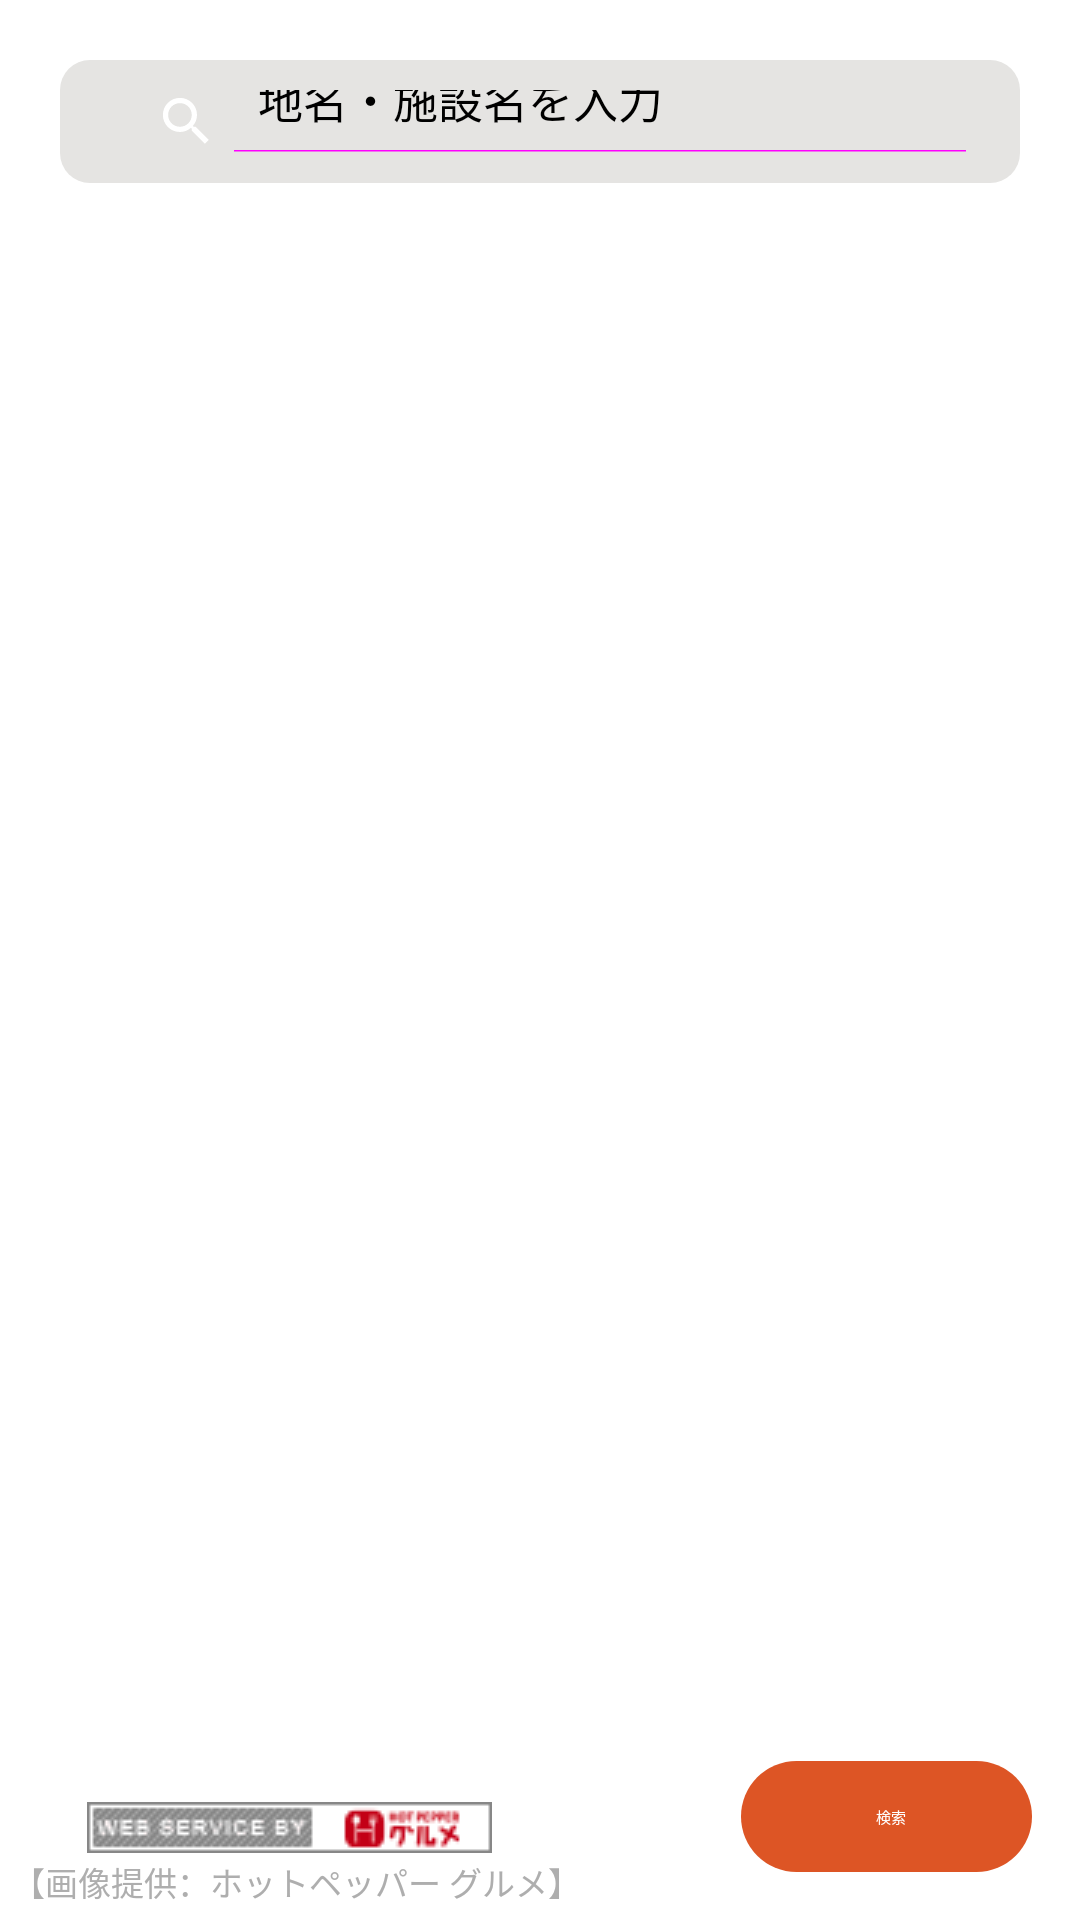

Reconstruct the res/layout file that produces this screen, plus the resources it refers to.
<!-- AndroidManifest.xml: application theme AppTheme.SplashScreen -->
<!-- res/layout/fragment_search_screen.xml -->
<?xml version="1.0" encoding="utf-8"?>
<androidx.constraintlayout.widget.ConstraintLayout xmlns:android="http://schemas.android.com/apk/res/android"
    xmlns:app="http://schemas.android.com/apk/res-auto"
    xmlns:tools="http://schemas.android.com/tools"
    android:id="@+id/search_screen_view"
    android:layout_width="match_parent"
    android:layout_height="match_parent"
    android:layout_marginLeft="10dp"
    android:layout_marginRight="10dp"
    android:background="@color/white"
    android:focusable="true"
    android:focusableInTouchMode="true"
    android:nestedScrollingEnabled="true">

    <androidx.appcompat.widget.SearchView
        android:id="@+id/search_location_view"
        android:layout_width="0dp"
        android:layout_height="41dp"
        android:layout_marginStart="20dp"
        android:layout_marginTop="20dp"
        android:layout_marginEnd="20dp"
        android:background="@drawable/search_view_background"
        android:focusable="true"
        android:focusableInTouchMode="true"
        android:queryBackground="@null"
        android:theme="@style/MyAppSearchView"
        app:iconifiedByDefault="false"
        app:layout_constraintEnd_toEndOf="parent"
        app:layout_constraintHorizontal_bias="0.589"
        app:layout_constraintStart_toStartOf="parent"
        app:layout_constraintTop_toTopOf="parent"
        app:queryHint="@string/search_tooltip">

    </androidx.appcompat.widget.SearchView>

    <androidx.appcompat.widget.AppCompatButton
        android:id="@+id/gourmet_search_button"
        android:layout_width="97dp"
        android:layout_height="37dp"
        android:layout_marginEnd="16dp"
        android:layout_marginBottom="16dp"
        android:background="@drawable/searching_button"
        android:clickable="true"
        android:elevation="7dp"
        android:gravity="left|center"
        android:paddingLeft="45dp"
        android:text="@string/search"
        android:textColor="@color/white"
        app:layout_constraintBottom_toBottomOf="parent"
        app:layout_constraintEnd_toEndOf="parent" />

    <androidx.appcompat.widget.AppCompatImageView
        android:id="@+id/gourmet_search_button_icon"
        android:layout_width="wrap_content"
        android:layout_height="wrap_content"
        android:layout_marginStart="3dp"
        android:layout_marginBottom="1dp"
        android:elevation="7dp"
        android:tint="@color/white"
        app:layout_constraintBottom_toBottomOf="@+id/gourmet_search_button"
        app:layout_constraintEnd_toEndOf="@+id/gourmet_search_button"
        app:layout_constraintHorizontal_bias="0.12"
        app:layout_constraintStart_toStartOf="@+id/gourmet_search_button"
        app:layout_constraintTop_toTopOf="@+id/gourmet_search_button"
        app:layout_constraintVertical_bias="0.615"
        app:srcCompat="@drawable/search_fill0_wght400_grad0_opsz24" />

    <ExpandableListView
        android:id="@+id/parameter_settings"
        android:layout_width="0dp"
        android:layout_height="0dp"
        android:layout_marginTop="5dp"
        android:layout_marginBottom="30dp"
        android:background="@color/transparent"
        android:clipChildren="false"
        android:clipToPadding="false"
        android:fadingEdgeLength="5dp"
        android:groupIndicator="@null"
        android:nestedScrollingEnabled="true"
        android:requiresFadingEdge="vertical"
        app:layout_constraintBottom_toTopOf="@+id/hotpapper_credit_image"
        app:layout_constraintEnd_toEndOf="parent"
        app:layout_constraintStart_toStartOf="parent"
        app:layout_constraintTop_toBottomOf="@+id/search_location_view">

    </ExpandableListView>

    <androidx.appcompat.widget.AppCompatImageView
        android:id="@+id/hotpapper_credit_image"
        android:layout_width="wrap_content"
        android:layout_height="wrap_content"
        android:layout_marginStart="74dp"
        android:layout_marginBottom="28dp"
        android:scaleX="3"
        android:scaleY="3"
        app:layout_constraintBottom_toBottomOf="parent"
        app:layout_constraintStart_toStartOf="parent"
        app:srcCompat="@drawable/hotpepper_s" />

    <androidx.appcompat.widget.AppCompatTextView
        android:id="@+id/hotpepper_credit"
        android:layout_width="wrap_content"
        android:layout_height="wrap_content"
        android:layout_marginStart="4dp"
        android:layout_marginTop="7dp"
        android:layout_marginBottom="5dp"
        android:text="@string/hotpapper_credit"
        android:textColor="@color/darker_gray_trans"
        android:textSize="11sp"
        app:layout_constraintBottom_toBottomOf="parent"
        app:layout_constraintStart_toStartOf="parent"
        app:layout_constraintTop_toBottomOf="@+id/hotpapper_credit_image" />

    <androidx.recyclerview.widget.RecyclerView
        android:id="@+id/auto_complete_recycler_view"
        android:layout_width="0dp"
        android:layout_height="wrap_content"
        android:background="@color/white"
        android:clickable="true"
        android:elevation="2dp"
        android:visibility="invisible"
        app:layout_constraintBottom_toBottomOf="parent"
        app:layout_constraintEnd_toEndOf="@+id/search_location_view"
        app:layout_constraintStart_toStartOf="@+id/search_location_view"
        app:layout_constraintTop_toBottomOf="@+id/search_location_view"
        app:layout_constraintVertical_bias="0.0">

    </androidx.recyclerview.widget.RecyclerView>

    <androidx.constraintlayout.widget.ConstraintLayout
        android:id="@+id/search_function_unavailable"
        android:layout_width="match_parent"
        android:layout_height="match_parent"
        android:background="@color/white"
        android:clickable="true"
        android:elevation="10dp"
        android:visibility="gone"
        app:layout_constraintBottom_toBottomOf="parent"
        app:layout_constraintEnd_toEndOf="parent"
        app:layout_constraintStart_toStartOf="parent"
        app:layout_constraintTop_toTopOf="parent">

        <androidx.appcompat.widget.AppCompatTextView
            android:id="@+id/textView"
            android:layout_width="0dp"
            android:layout_height="wrap_content"
            android:layout_marginStart="15dp"
            android:layout_marginEnd="15dp"
            android:autoSizeTextType="none"
            android:gravity="center_horizontal"
            android:text="@string/search_function_unavailable"
            android:textColor="@color/midium_gray"
            app:layout_constraintBottom_toBottomOf="parent"
            app:layout_constraintEnd_toEndOf="parent"
            app:layout_constraintStart_toStartOf="parent"
            app:layout_constraintTop_toTopOf="parent" />
    </androidx.constraintlayout.widget.ConstraintLayout>

    <androidx.constraintlayout.widget.ConstraintLayout
        android:id="@+id/searching"
        android:layout_width="wrap_content"
        android:layout_height="0dp"
        android:layout_marginEnd="40dp"
        android:layout_marginBottom="10dp"
        android:background="@color/white"
        android:visibility="gone"
        app:layout_constraintBottom_toBottomOf="parent"
        app:layout_constraintEnd_toEndOf="parent">

        <ProgressBar
            android:id="@+id/progressBar2"
            style="?android:attr/progressBarStyle"
            android:layout_width="wrap_content"
            android:layout_height="wrap_content"
            android:indeterminate="true"
            android:indeterminateTint="@color/dark_orange"
            android:indeterminateTintMode="src_in"
            app:layout_constraintBottom_toBottomOf="parent"
            app:layout_constraintEnd_toEndOf="parent"
            app:layout_constraintStart_toStartOf="parent"
            app:layout_constraintTop_toTopOf="parent" />
    </androidx.constraintlayout.widget.ConstraintLayout>

</androidx.constraintlayout.widget.ConstraintLayout>
<!-- resources referenced by this layout -->
<resources>
  <color name="dark_orange">#FFCB410B</color>
  <color name="darker_gray_trans">#F4AAAAAA</color>
  <color name="midium_gray">#FA646464</color>
  <color name="transparent">#00000000</color>
  <color name="white">#FFFFFFFF</color>
  <!-- drawable search_view_background (drawable) -->
  <?xml version="1.0" encoding="utf-8"?>
  <shape xmlns:android="http://schemas.android.com/apk/res/android">
      <solid android:color="#E5E4E2"/>
      <corners android:radius="10dp"/>
      <padding android:left="10dp"
          android:bottom="10dp"
          android:right="10dp"
          android:top="10dp"/>
  </shape>
  <!-- drawable searching_button (drawable) -->
  <selector xmlns:android="http://schemas.android.com/apk/res/android">
      <item android:state_pressed="true">
          <shape>
              <solid android:color="@color/dark_orange"/>
              <size
                  android:height="25dp"
                  android:width="60dp"/>
              <corners android:radius="20dp"/>
          </shape>
      </item>
      <item>
          <shape>
              <solid android:color="@color/orange"/>
              <size
                  android:height="25dp"
                  android:width="60dp"/>
              <corners android:radius="20dp"/>
          </shape>
      </item>
  </selector>
  <string name="hotpapper_credit">【画像提供：ホットペッパー グルメ】</string>
  <string name="search">検索</string>
  <string name="search_function_unavailable">現在、検索機能はご利用いただけません</string>
  <string name="search_tooltip">地名・施設名を入力</string>
  <style name="MyAppSearchView" parent="Widget.AppCompat.SearchView">
          <item name="android:textSize">15sp</item>
          <item name="colorControlActivated">@color/midium_gray</item>
      </style>
  <style name="AppTheme.SplashScreen" parent="Theme.SplashScreen">
  
          <item name="windowSplashScreenAnimatedIcon">@drawable/ramen_dining_24dp_fill0_wght400_grad0_opsz24</item>
          <item name="android:windowSplashScreenIconBackgroundColor">@color/orange</item>
          <item name="windowSplashScreenBackground">@color/white</item>
          <item name="windowSplashScreenAnimationDuration">1000</item>
          <item name="postSplashScreenTheme">@style/Theme.Gourtto</item>
      </style>
  <color name="orange">#FFDD5525</color>
  <!-- drawable ramen_dining_24dp_fill0_wght400_grad0_opsz24 (drawable-nodpi) -->
  <vector xmlns:android="http://schemas.android.com/apk/res/android"
      android:width="24dp"
      android:height="24dp"
      android:viewportWidth="960"
      android:viewportHeight="960">
    <path
        android:pathData="M400,800h160v-44l50,-20q65,-26 110.5,-72.5T786,560L174,560q20,57 65,103.5T350,736l50,20v44ZM320,880v-70q-107,-42 -173.5,-130T80,480h80v-320l720,-80v60l-460,52v68h460v60L420,320v160h460q0,112 -66.5,200T640,810v70L320,880ZM320,260h40v-62l-40,5v57ZM220,260h40v-50l-40,4v46ZM320,480h40v-160h-40v160ZM220,480h40v-160h-40v160ZM480,560Z"
        android:fillColor="#FFFFFF"/>
  </vector>
  <style name="Theme.Gourtto" parent="Theme.MaterialComponents.DayNight.DarkActionBar">
          
          <item name="colorPrimary">@color/orange</item>
          <item name="colorPrimaryVariant">@color/orange</item>
          <item name="colorOnPrimary">@color/white</item>
          
          <item name="colorSecondary">@color/teal_200</item>
          <item name="colorSecondaryVariant">@color/teal_700</item>
          <item name="colorOnSecondary">@color/black</item>
          
          <item name="android:statusBarColor">@color/transparent</item>
          
          <item name="android:navigationBarColor">@android:color/white</item>
  
          <item name="windowNoTitle">true</item>
          <item name="windowActionBar">false</item>
  
          <item name="android:editTextColor">@color/deepgray</item>
          <item name="android:textColorHint">@android:color/darker_gray</item>
      </style>
  <color name="teal_200">#FF03DAC5</color>
  <color name="teal_700">#FF018786</color>
  <color name="black">#FF000000</color>
  <color name="deepgray">#FA595959</color>
</resources>
